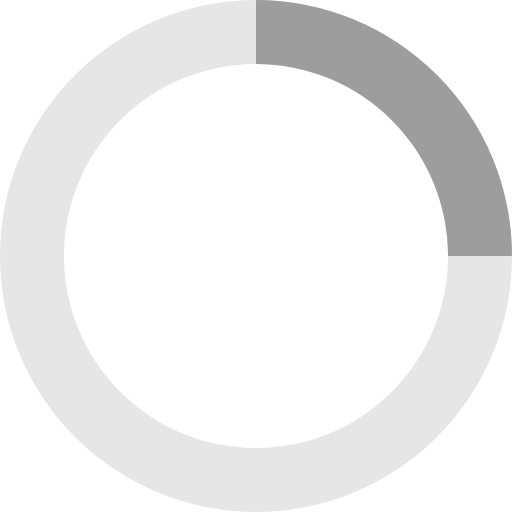
t = 0.00 s
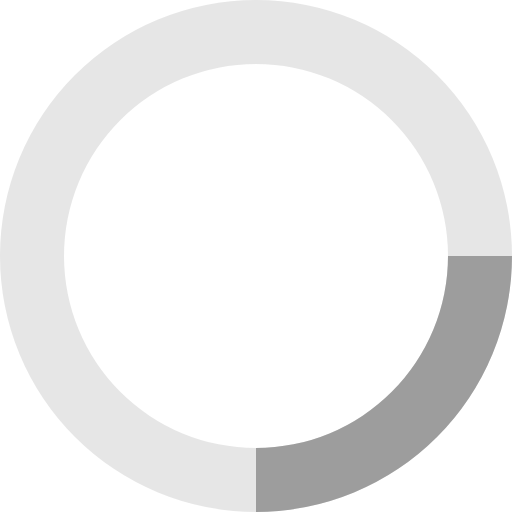
t = 0.20 s
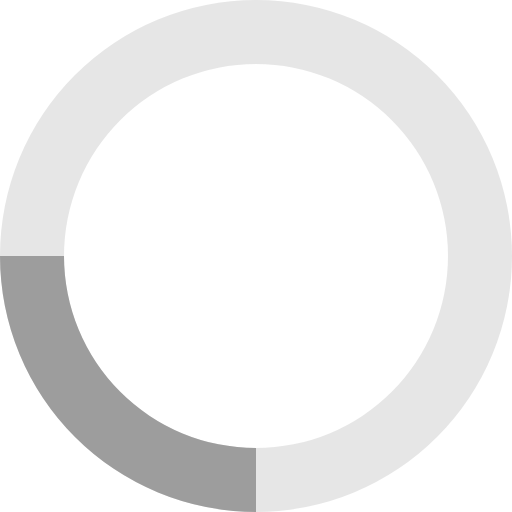
t = 0.40 s
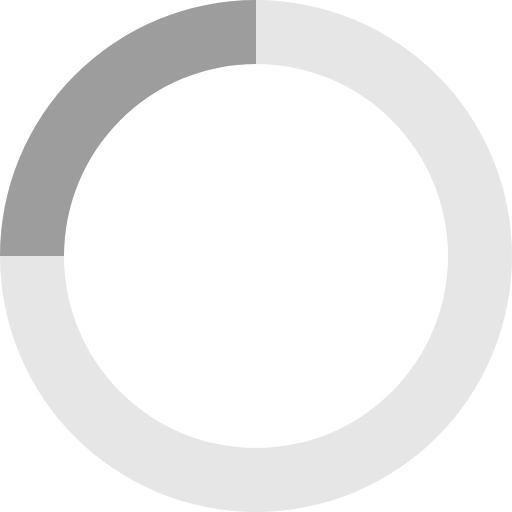
t = 0.60 s

The animated SVG that drew these frames (rendered in a browser with its animation timeline set to each time). Animation: 1 SMIL element (animateTransform=1); one cycle of 0.80 s, repeats indefinitely.

<svg xmlns="http://www.w3.org/2000/svg" viewBox="0 0 32 32" width="32" height="32" fill="rgb(157,157,157)">
  <path opacity=".25" d="M16 0 A16 16 0 0 0 16 32 A16 16 0 0 0 16 0 M16 4 A12 12 0 0 1 16 28 A12 12 0 0 1 16 4"/>
  <path d="M16 0 A16 16 0 0 1 32 16 L28 16 A12 12 0 0 0 16 4z">
    <animateTransform attributeName="transform" type="rotate" from="0 16 16" to="360 16 16" dur="0.8s" repeatCount="indefinite" />
  </path>
</svg>
